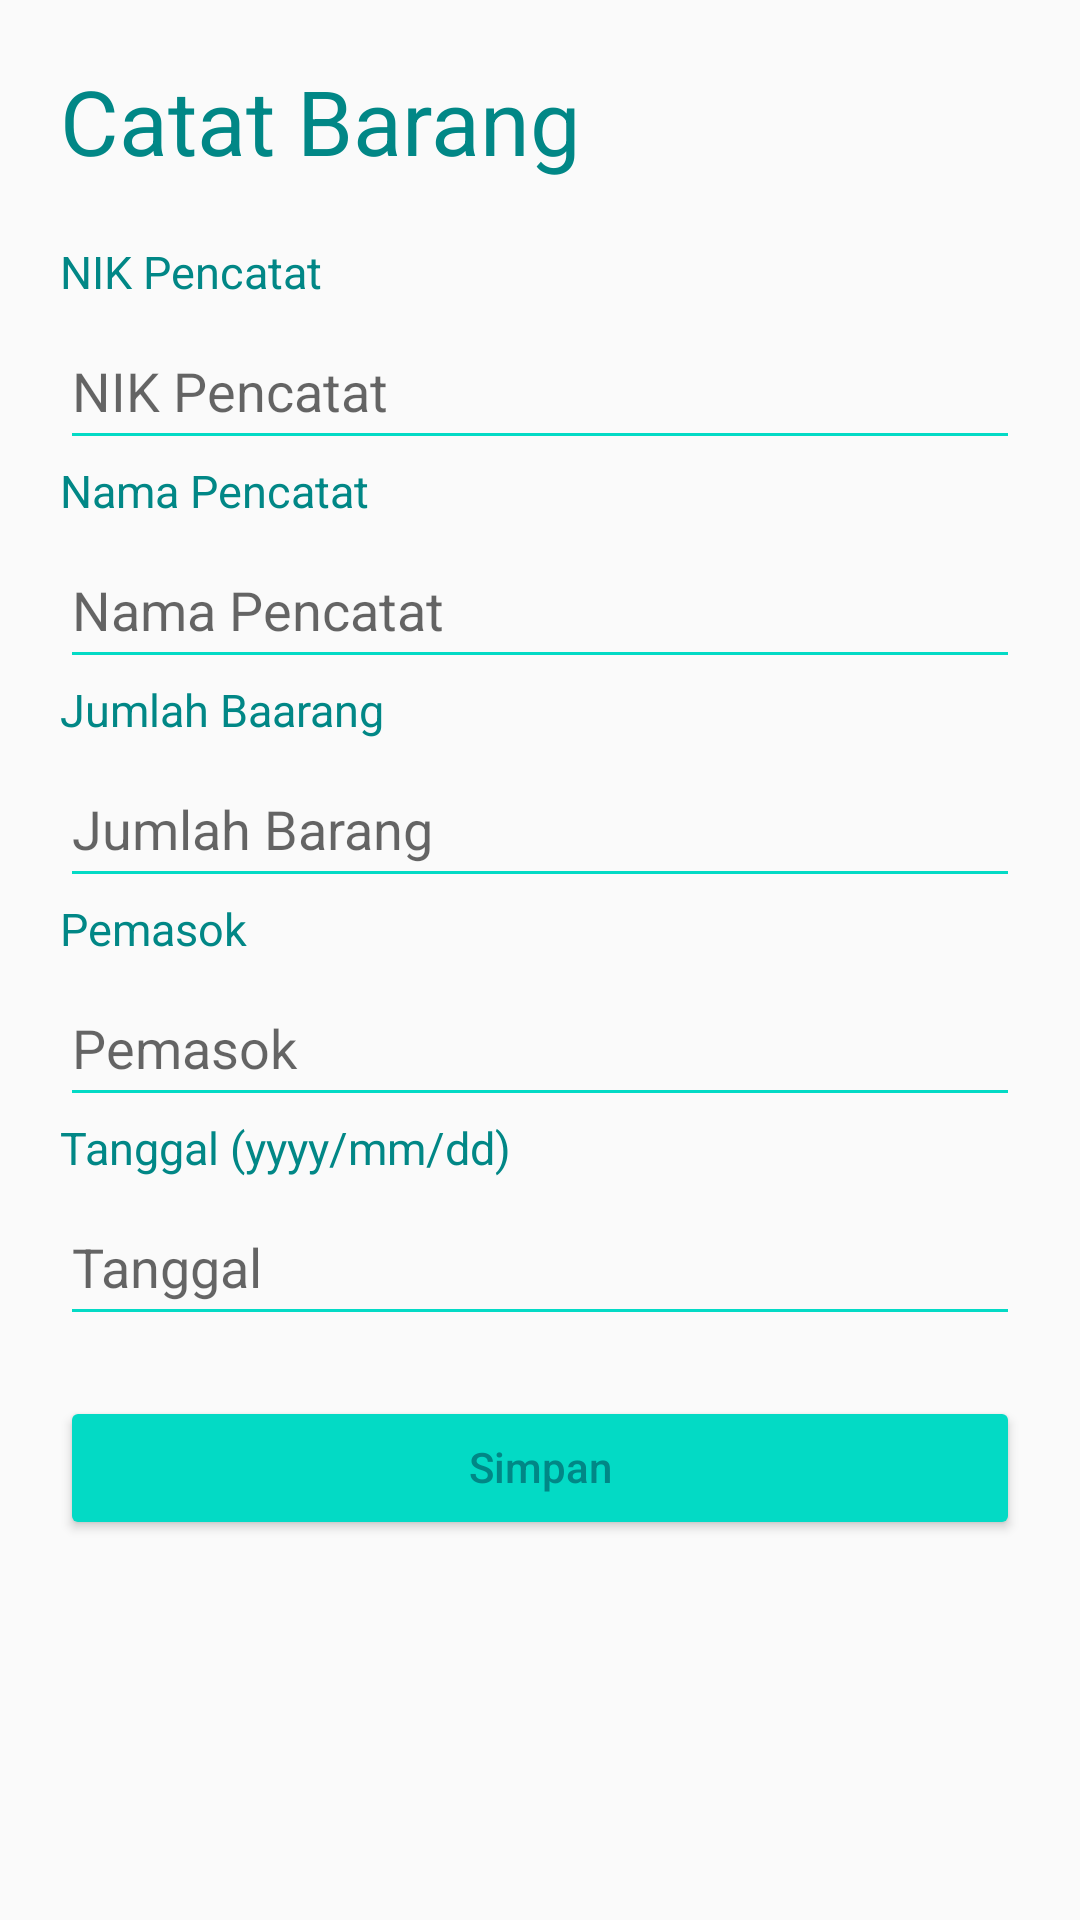

The Android layout XML behind this screen, and the referenced resources:
<!-- AndroidManifest.xml: application theme Theme.CatatToko -->
<!-- res/layout/activity_record.xml -->
<?xml version="1.0" encoding="utf-8"?>
<LinearLayout xmlns:android="http://schemas.android.com/apk/res/android"
    xmlns:app="http://schemas.android.com/apk/res-auto"
    xmlns:tools="http://schemas.android.com/tools"
    android:layout_width="match_parent"
    android:layout_height="match_parent"
    android:orientation="vertical"
    tools:context=".recordgoods.RecordGoodsActivity">

    <TextView
        android:id="@+id/title"
        android:layout_width="match_parent"
        android:layout_height="wrap_content"
        android:layout_margin="20dp"
        android:text="Catat Barang"
        android:textColor="@color/teal_700"
        android:textSize="30sp" />


    <TextView
        android:layout_width="match_parent"
        android:layout_height="20dp"
        android:layout_marginHorizontal="20dp"
        android:text="NIK Pencatat"
        android:textColor="@color/teal_700"
        android:textSize="15sp" />

    <EditText
        android:id="@+id/nik"
        android:layout_width="match_parent"
        android:layout_height="wrap_content"
        android:layout_marginHorizontal="20dp"
        android:layout_marginTop="5dp"
        android:backgroundTint="@color/teal_200"
        android:elegantTextHeight="true"
        android:hint="NIK Pencatat"
        android:textColor="@color/teal_700" />

    <TextView
        android:layout_width="match_parent"
        android:layout_height="20dp"
        android:layout_marginHorizontal="20dp"
        android:text="Nama Pencatat"
        android:textColor="@color/teal_700"
        android:textSize="15sp" />

    <EditText
        android:id="@+id/nama"
        android:layout_width="match_parent"
        android:layout_height="wrap_content"
        android:layout_marginHorizontal="20dp"
        android:layout_marginTop="5dp"
        android:backgroundTint="@color/teal_200"
        android:elegantTextHeight="true"
        android:hint="Nama Pencatat"
        android:textColor="@color/teal_700" />

    <TextView
        android:layout_width="match_parent"
        android:layout_height="20dp"
        android:layout_marginHorizontal="20dp"
        android:text="Jumlah Baarang"
        android:textColor="@color/teal_700"
        android:textSize="15sp" />

    <EditText
        android:id="@+id/jumlah_barang"
        android:layout_width="match_parent"
        android:layout_height="wrap_content"
        android:layout_marginHorizontal="20dp"
        android:layout_marginTop="5dp"
        android:backgroundTint="@color/teal_200"
        android:elegantTextHeight="true"
        android:hint="Jumlah Barang"
        android:inputType="number"
        android:textColor="@color/teal_700" />

    <TextView
        android:layout_width="match_parent"
        android:layout_height="20dp"
        android:layout_marginHorizontal="20dp"
        android:text="Pemasok"
        android:textColor="@color/teal_700"
        android:textSize="15sp" />

    <EditText
        android:id="@+id/pemasok"
        android:layout_width="match_parent"
        android:layout_height="wrap_content"
        android:layout_marginHorizontal="20dp"
        android:layout_marginTop="5dp"
        android:backgroundTint="@color/teal_200"
        android:elegantTextHeight="true"
        android:hint="Pemasok"
        android:textColor="@color/teal_700" />

    <TextView
        android:layout_width="match_parent"
        android:layout_height="20dp"
        android:layout_marginHorizontal="20dp"
        android:text="Tanggal (yyyy/mm/dd)"
        android:textColor="@color/teal_700"
        android:textSize="15sp" />

    <EditText
        android:id="@+id/tanggal"
        android:layout_width="match_parent"
        android:layout_height="wrap_content"
        android:layout_marginHorizontal="20dp"
        android:layout_marginTop="5dp"
        android:backgroundTint="@color/teal_200"
        android:elegantTextHeight="true"
        android:hint="Tanggal"
        android:textColor="@color/teal_700" />

    <Button
        android:id="@+id/simpan"
        android:layout_width="match_parent"
        android:layout_height="wrap_content"
        android:layout_marginHorizontal="20dp"
        android:layout_marginTop="20dp"
        android:backgroundTint="@color/teal_200"
        android:elegantTextHeight="true"
        android:hint="Simpan"
        android:textColorHint="@color/teal_700" />

</LinearLayout>
<!-- resources referenced by this layout -->
<resources>
  <style name="Theme.CatatToko" parent="android:Theme.Material.Light.NoActionBar" />
  <!-- not gathered from this repository: default colours our renderer supplied (Android Studio template values) -->
  <color name="teal_200">#FF03DAC5</color>
  <color name="teal_700">#FF018786</color>
</resources>
